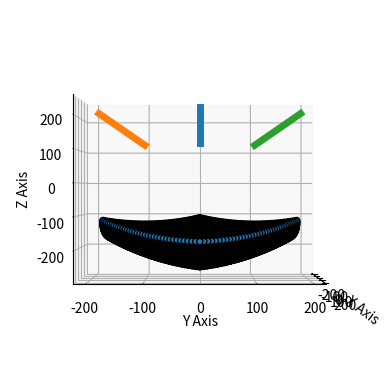

This figure's Python source:
'''
### IGUS deltarobot
 - carriage stroke: 146 mm
 - carriage stroke start: 170 mm
 - link length: 400 mm
'''

import numpy as np
from numpy import sqrt, dot, cross                       
from numpy.linalg import norm
import matplotlib.pyplot as plt

PI = np.pi

def main():
    # define rails vectors
    rail_1_versor = np.array([1, 0, 1])*np.cos(PI/4)
    rail_1_versor = rail_1_versor / norm(rail_1_versor)

    rail_2_versor = np.array([-np.sin(PI/6), -np.cos(PI/6), 1])*np.cos(PI/4)
    rail_2_versor = rail_2_versor / norm(rail_2_versor)

    rail_3_versor = np.array([-np.sin(PI/6), np.cos(PI/6), 1])*np.cos(PI/4)
    rail_3_versor = rail_3_versor / norm(rail_3_versor)

    print(rail_1_versor)
    print(rail_2_versor)
    print(rail_3_versor)

    # define carriage stroke
    carriage_stroke = 146
    carriage_stroke_start = 170
    carriage_stroke_end = carriage_stroke_start + carriage_stroke

    # define link lengths
    link_length = 400

    # define simulation variables
    carriage_step = 4       # each carriage moves every 1 mm
    n_carriage_steps = int(carriage_stroke / carriage_step)


    # define all possible carriage positions
    carriage_1_steps = np.linspace(carriage_stroke_start, carriage_stroke_end, n_carriage_steps).reshape(-1, 1)
    carriage_1_steps = carriage_1_steps * rail_1_versor
    
    carriage_2_steps = np.linspace(carriage_stroke_start, carriage_stroke_end, n_carriage_steps).reshape(-1, 1)
    carriage_2_steps = carriage_2_steps * rail_2_versor
    
    carriage_3_steps = np.linspace(carriage_stroke_start, carriage_stroke_end, n_carriage_steps).reshape(-1, 1)
    carriage_3_steps = carriage_3_steps * rail_3_versor

    # define plot datas
    ws_points = np.empty((n_carriage_steps**3, 3))
    index = 0
    
    # get all combinations
    for C1 in carriage_1_steps:
        for C2 in carriage_2_steps:
            for C3 in carriage_3_steps:
                # compute forward kinematics
                P = three_spheres_intersection(C1, C2, C3, link_length)
                ws_points[index, :] = P
                index += 1
        print(f"[{int(100*index/n_carriage_steps**3)} %] completed")


    ## plot data
    # Create a 3D plot
    fig = plt.figure()
    ax = fig.add_subplot(111, projection='3d')

    # Plot the points
    ax.scatter(ws_points[:, 0], ws_points[:, 1], ws_points[:, 2], 
               ('g', 'o'),
               edgecolors='k', 
               alpha=1)
    
    # Plot the rails
    ax.plot(carriage_1_steps[:, 0], carriage_1_steps[:, 1], carriage_1_steps[:, 2], linestyle='-', linewidth=5)
    ax.plot(carriage_2_steps[:, 0], carriage_2_steps[:, 1], carriage_2_steps[:, 2], linestyle='-', linewidth=5)
    ax.plot(carriage_3_steps[:, 0], carriage_3_steps[:, 1], carriage_3_steps[:, 2], linestyle='-', linewidth=5)

    # Label axes
    ax.set_xlabel('X Axis')
    ax.set_ylabel('Y Axis')
    ax.set_zlabel('Z Axis')

    # Show the plot
    ax.view_init(elev=0, azim=0)
    plt.show()

    return



# Find the intersection of three spheres
# C1,C2,C3 are the centers, link_length,link_length,link_length are the radii       
def three_spheres_intersection(C1, C2, C3, link_length):                      
    temC1 = C2-C1                                        
    e_x = temC1/norm(temC1)                              
    temC2 = C3-C1                                        
    i = dot(e_x,temC2)                                   
    temC3 = temC2 - i*e_x                                
    e_y = temC3/norm(temC3)                              
    e_z = cross(e_x,e_y)                                 
    d = norm(C2-C1)                                      
    j = dot(e_y,temC2)                                   
    x = d*d / (2*d)
    y = (-2*i*x + i*i + j*j) / (2*j)       
    temp4 = link_length*link_length - x*x - y*y
    if temp4<0:
        raise Exception("The three spheres do not intersect!")
    z = sqrt(temp4)

    p_12_a = C1 + x*e_x + y*e_y + z*e_z
    p_12_b = C1 + x*e_x + y*e_y - z*e_z
    if p_12_a[2] < p_12_b[2]:
        P = p_12_a
    else:
        P = p_12_b

    return P



if __name__ == "__main__":
    main()


